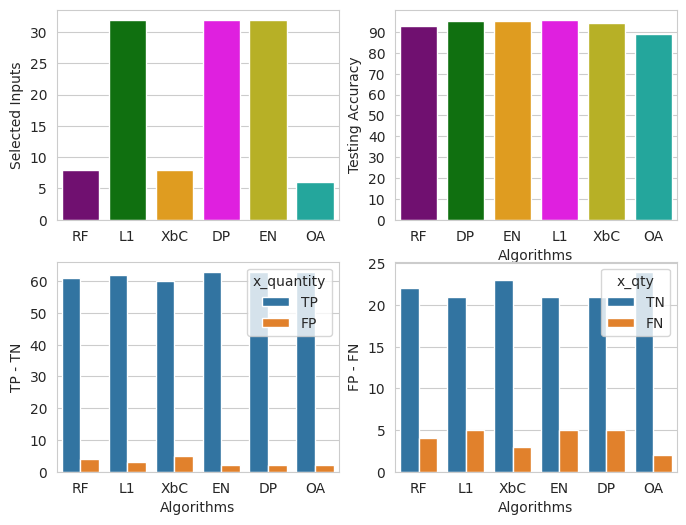

Reproduce this figure in Python.
import numpy as np
import pandas as pd
import seaborn as sns
import matplotlib.pyplot as plt


# colors
colors_accuracies = [
    "purple",
    "green",
    "orange",
    "magenta",
    "#CFC60E",
    "#0FBBAE",
    "blue",
]

colors_inputs = ["purple", "green", "orange", "magenta", "#CFC60E", "#0FBBAE", "blue"]
# Testing set


def plot_wcds(kwarg_dicts, tp_fp, tn_fn):
    # plotting parameters
    selected_inputs = kwarg_dicts.get("optimal_inputs")
    accuracies = kwarg_dicts.get("training_accuracy")
    accuracies_testing = kwarg_dicts.get("testing_accuracy")
    error_dict = kwarg_dicts.get("errors")
    sns.set_style("whitegrid")
    fig, ax = plt.subplots(nrows=2, ncols=2, figsize=(8, 6))
    #
    # Selected Inputs
    plt.subplot(2, 2, 1)  # 1 row, 2 cols, subplot 2
    plt.ylabel("Selected Inputs")
    sns.barplot(
        x=list(selected_inputs.keys()),
        y=list(selected_inputs.values()),
        palette=colors_inputs,
    )

    # Error plots
    # plt.subplot(2, 3, 2)  # 1 row, 2 cols, subplot 2
    # plt.ylabel("Error")
    # sns.barplot(x=list(error_dict.keys()), y=list(
    #    error_dict.values()), palette=colors_inputs)

    # Training accuracy
    # plt.subplot(2, 3, 3)  # 1 row, 2 cols, subplot 2
    # plt.ylabel("Training Accuracy")
    # plt.xlabel("Algorithms")
    # sns.barplot(x=list(accuracies.keys()), y=list(
    #    accuracies.values()), palette=colors_inputs)

    # Testing accuracy
    plt.subplot(2, 2, 2)  # 1 row, 2 cols, subplot 2
    plt.ylabel("Testing Accuracy")
    plt.xlabel("Algorithms")
    sns.barplot(
        x=list(accuracies_testing.keys()),
        y=list(accuracies.values()),
        palette=colors_inputs,
    )
    plt.yticks(np.arange(0, 100, 10))

    # False positives
    # Testing accuracy
    plt.subplot(2, 2, 3)  # 1 row, 2 cols, subplot 2
    plt.ylabel("TP - TN")

    plt.xlabel("Algorithms")
    # sns.barplot(x=list(accuracies_testing.keys()), y=list(
    #    accuracies.values()), palette=colors_inputs)
    plt.yticks(np.arange(0, 100, 10))
    sns.barplot(x="group", y="y_quantity", hue="x_quantity", data=tp_fp)

    # True Positive & True Negative
    # Testing accuracy
    plt.subplot(2, 2, 4)  # 1 row, 2 cols, subplot 2
    plt.ylabel("FP - FN")
    plt.xlabel("Algorithms")
    # sns.barplot(x=list(accuracies_testing.keys()), y=list(
    #    accuracies.values()), palette=colors_inputs)
    sns.barplot(x="group", y="y_qty", hue="x_qty", data=tn_fn)
    # save a pdf file
    fig.savefig("~compare_wcds.pdf")
    # save an eps file
    fig.savefig(
        "compare_wcds.pdf"
    )  # eps', format='eps', dpi=800)
    plt.show()


def plot_all_data():
    pass


if __name__ == "__main__":
    accuracies = {
        "RF": 92.98245614035088,
        "OA": 95.32163742690058,
        "L1": 95.32163742690058,
        "EN": 95.90643274853801,
        "DP": 94.15204678362574,
        "XbC": 88.90643274853801,
    }

    accuracies_testing = {
        "RF": 92.98245614035088,
        "DP": 95.32163742690058,
        "EN": 95.90643274853801,
        "L1": 94.15204678362574,
        "XbC": 88.90643274853801,
        "OA": 95.32163742690058,
    }
    selected_inputs = {"RF": 8, "L1": 32, "XbC": 8, "DP": 32, "EN": 32, "OA": 6}
    error_dict = {
        "RF": 0.08,
        "LGM": 0.07,
        "XbC": 0.08,
        "CaB": 0.09,
        "EN": 0.05,
        "OA": 0.06,
    }
    plotting_args = {
        "training_accuracy": accuracies,
        "testing_accuracy": accuracies_testing,
        "optimal_inputs": selected_inputs,
        "errors": error_dict,
    }
    # True Positives and False Negatives
    df_TP_FP = {
        "x_quantity": [
            "TP",
            "FP",
            "TP",
            "FP",
            "TP",
            "FP",
            "TP",
            "FP",
            "TP",
            "FP",
            "TP",
            "FP",
        ],
        "y_quantity": [61, 4, 62, 3, 60, 5, 63, 2, 63, 2, 63, 2],
        "group": [
            "RF",
            "RF",
            "L1",
            "L1",
            "XbC",
            "XbC",
            "EN",
            "EN",
            "DP",
            "DP",
            "OA",
            "OA",
        ],
    }
    df_TN_FN = {
        "x_qty": [
            "TN",
            "FN",
            "TN",
            "FN",
            "TN",
            "FN",
            "TN",
            "FN",
            "TN",
            "FN",
            "TN",
            "FN",
        ],
        "y_qty": [22, 4, 21, 5, 23, 3, 21, 5, 21, 5, 24, 2],
        "group": [
            "RF",
            "RF",
            "L1",
            "L1",
            "XbC",
            "XbC",
            "EN",
            "EN",
            "DP",
            "DP",
            "OA",
            "OA",
        ],
    }
    plot_wcds(plotting_args, df_TP_FP, df_TN_FN)
